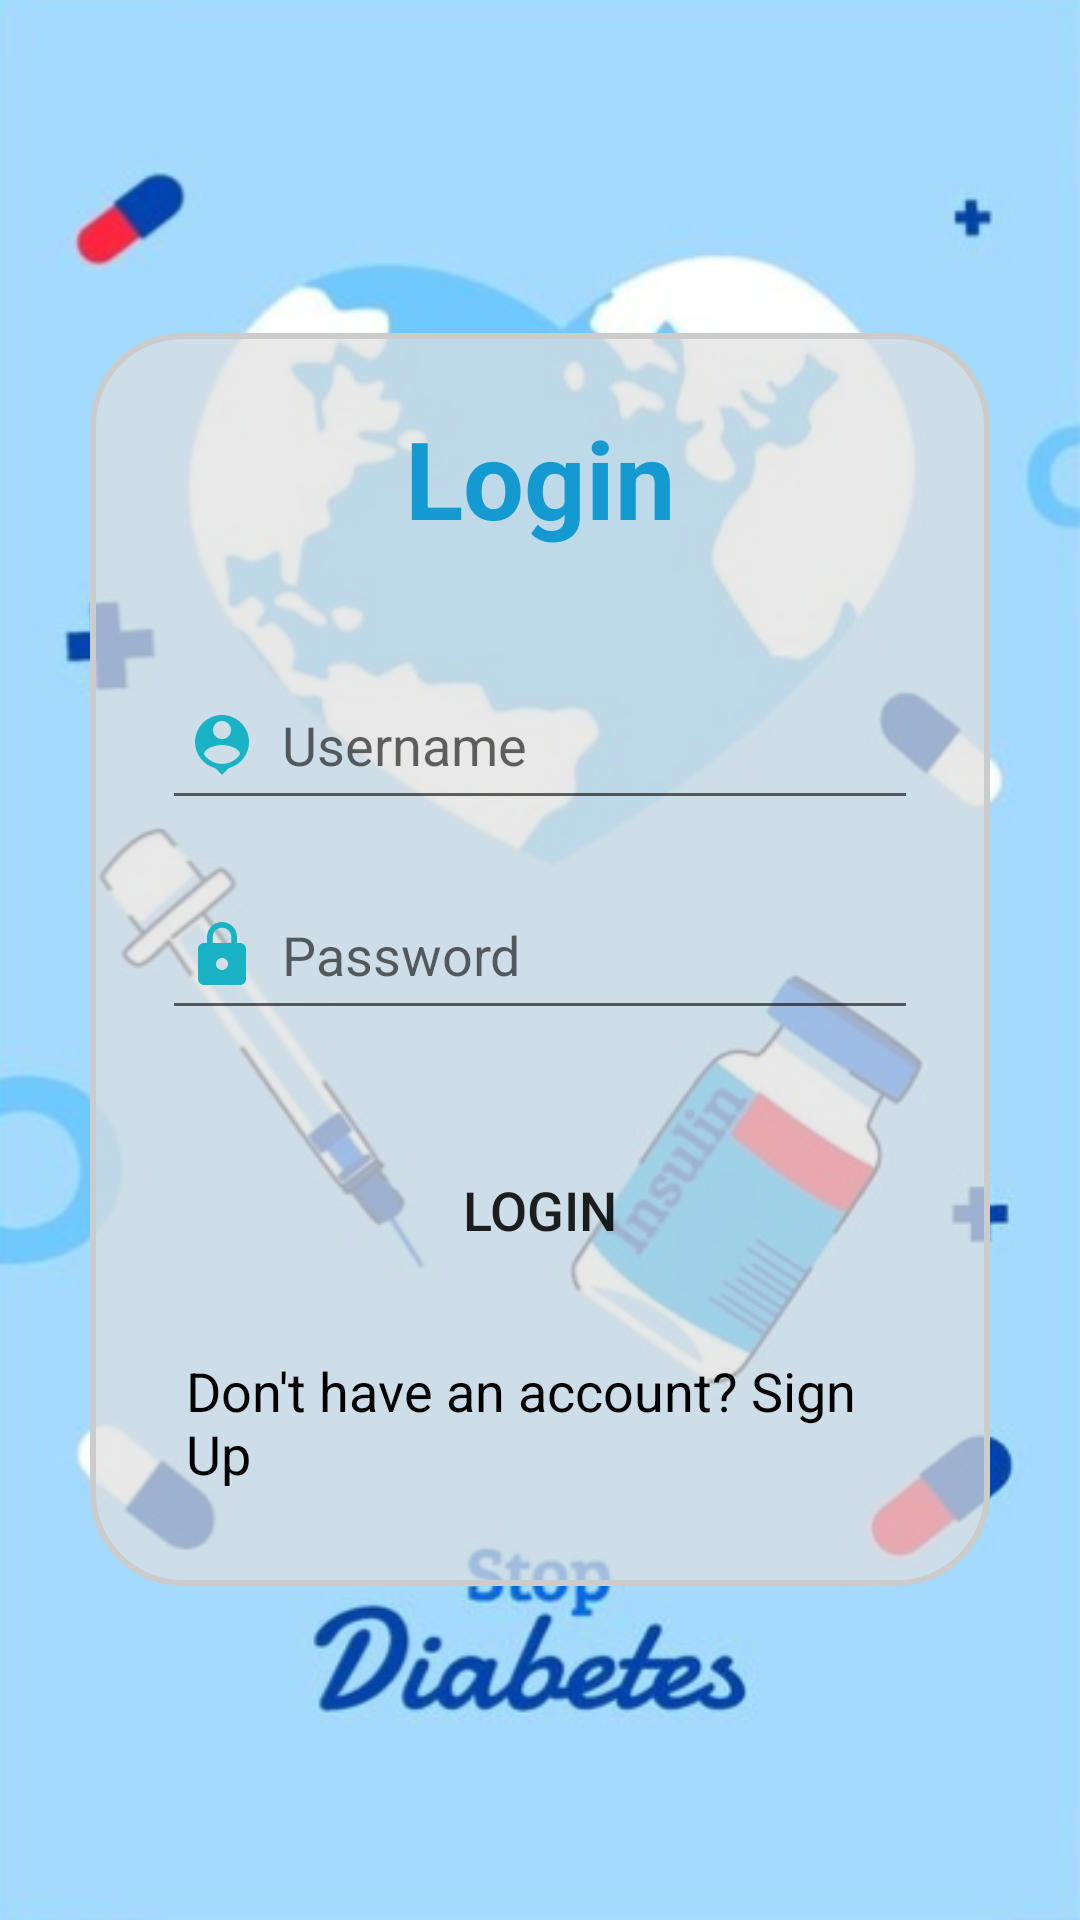

Android layout source for this screen:
<!-- AndroidManifest.xml: application theme Theme.DoctorApp -->
<!-- res/layout/activity_login.xml -->
<?xml version="1.0" encoding="utf-8"?>
<LinearLayout xmlns:android="http://schemas.android.com/apk/res/android"
    xmlns:app="http://schemas.android.com/apk/res-auto"
    xmlns:tools="http://schemas.android.com/tools"
    android:id="@+id/main"
    android:layout_width="match_parent"
    android:layout_height="match_parent"
    android:orientation="vertical"
    android:gravity="center"
    android:background="@drawable/login_img"
    tools:context=".Activity.LoginActivity">

    <androidx.cardview.widget.CardView
        android:layout_width="match_parent"
        android:layout_height="wrap_content"
        android:layout_margin="30dp"
        app:cardCornerRadius="30dp"
        app:cardElevation="0dp"
        app:cardBackgroundColor="@android:color/transparent">

        <LinearLayout
            android:layout_width="match_parent"
            android:layout_height="wrap_content"
            android:orientation="vertical"
            android:layout_gravity="center_horizontal"
            android:padding="24dp"
            android:background="@drawable/login_gray_bg">

            <TextView
                android:layout_width="match_parent"
                android:layout_height="wrap_content"
                android:text="Login"
                android:textSize="36sp"
                android:textAlignment="center"
                android:textStyle="bold"
                android:textColor="@color/BlueBtn"/>

            <EditText
                android:layout_width="match_parent"
                android:layout_height="50dp"
                android:id="@+id/login_username"
                android:layout_marginTop="40dp"
                android:padding="8dp"
                android:hint="Username"
                android:drawableLeft="@drawable/baseline_person_pin"
                android:drawablePadding="8dp"
                android:textColor="@color/black"/>

            <EditText
                android:layout_width="match_parent"
                android:layout_height="50dp"
                android:id="@+id/login_password"
                android:layout_marginTop="20dp"
                android:padding="8dp"
                android:inputType="textPassword"
                android:hint="Password"
                android:drawableLeft="@drawable/baseline_lock"
                android:drawablePadding="8dp"
                android:textColor="@color/black"/>

            <Button
                android:layout_width="match_parent"
                android:layout_height="60dp"
                android:text="Login"
                android:id="@+id/login_button"
                android:textSize="18sp"
                android:layout_marginTop="30dp"
                android:background="@drawable/blue_btn_bg"
                app:backgroundTint="@null"/>

            <TextView
                android:layout_width="wrap_content"
                android:layout_height="wrap_content"
                android:id="@+id/signupRedirectText"
                android:text="Don't have an account? Sign Up"
                android:layout_gravity="center"
                android:padding="8dp"
                android:layout_marginTop="10dp"
                android:textSize="18dp"
                android:textColor="@color/black"/>

        </LinearLayout>

    </androidx.cardview.widget.CardView>

</LinearLayout>
<!-- resources referenced by this layout -->
<resources>
  <color name="BlueBtn">#1499D0</color>
  <color name="black">#FF000000</color>
  <!-- drawable baseline_lock (drawable) -->
  <vector xmlns:android="http://schemas.android.com/apk/res/android" android:height="24dp" android:tint="#1AB3C5" android:viewportHeight="24" android:viewportWidth="24" android:width="24dp">
        
      <path android:fillColor="@android:color/white" android:pathData="M18,8h-1L17,6c0,-2.76 -2.24,-5 -5,-5S7,3.24 7,6v2L6,8c-1.1,0 -2,0.9 -2,2v10c0,1.1 0.9,2 2,2h12c1.1,0 2,-0.9 2,-2L20,10c0,-1.1 -0.9,-2 -2,-2zM12,17c-1.1,0 -2,-0.9 -2,-2s0.9,-2 2,-2 2,0.9 2,2 -0.9,2 -2,2zM15.1,8L8.9,8L8.9,6c0,-1.71 1.39,-3.1 3.1,-3.1 1.71,0 3.1,1.39 3.1,3.1v2z"/>
      
  </vector>
  <!-- drawable baseline_person_pin (drawable) -->
  <vector xmlns:android="http://schemas.android.com/apk/res/android" android:height="24dp" android:tint="#1AB3C5" android:viewportHeight="24" android:viewportWidth="24" android:width="24dp">
        
      <path android:fillColor="@android:color/white" android:pathData="M12,2c-4.97,0 -9,4.03 -9,9 0,4.17 2.84,7.67 6.69,8.69L12,22l2.31,-2.31C18.16,18.67 21,15.17 21,11c0,-4.97 -4.03,-9 -9,-9zM12,4c1.66,0 3,1.34 3,3s-1.34,3 -3,3 -3,-1.34 -3,-3 1.34,-3 3,-3zM12,18.3c-2.5,0 -4.71,-1.28 -6,-3.22 0.03,-1.99 4,-3.08 6,-3.08 1.99,0 5.97,1.09 6,3.08 -1.29,1.94 -3.5,3.22 -6,3.22z"/>
      
  </vector>
  <!-- drawable login_gray_bg (drawable) -->
  <?xml version="1.0" encoding="utf-8"?>
  <selector xmlns:android="http://schemas.android.com/apk/res/android">
      <item>
          <shape android:shape="rectangle">
              <solid android:color="#B3E0E0E0"/>
              <corners android:radius="30dp"/>
              <stroke android:width="2dp" android:color="#CCCCCC"/>
          </shape>
      </item>
  </selector>
  <!-- drawable login_img: jpg bitmap (drawable, 195874 bytes) -->
  <style name="Theme.DoctorApp" parent="Base.Theme.DoctorApp" />
  <style name="Base.Theme.DoctorApp" parent="Theme.MaterialComponents.DayNight.NoActionBar">
  
      </style>
</resources>
